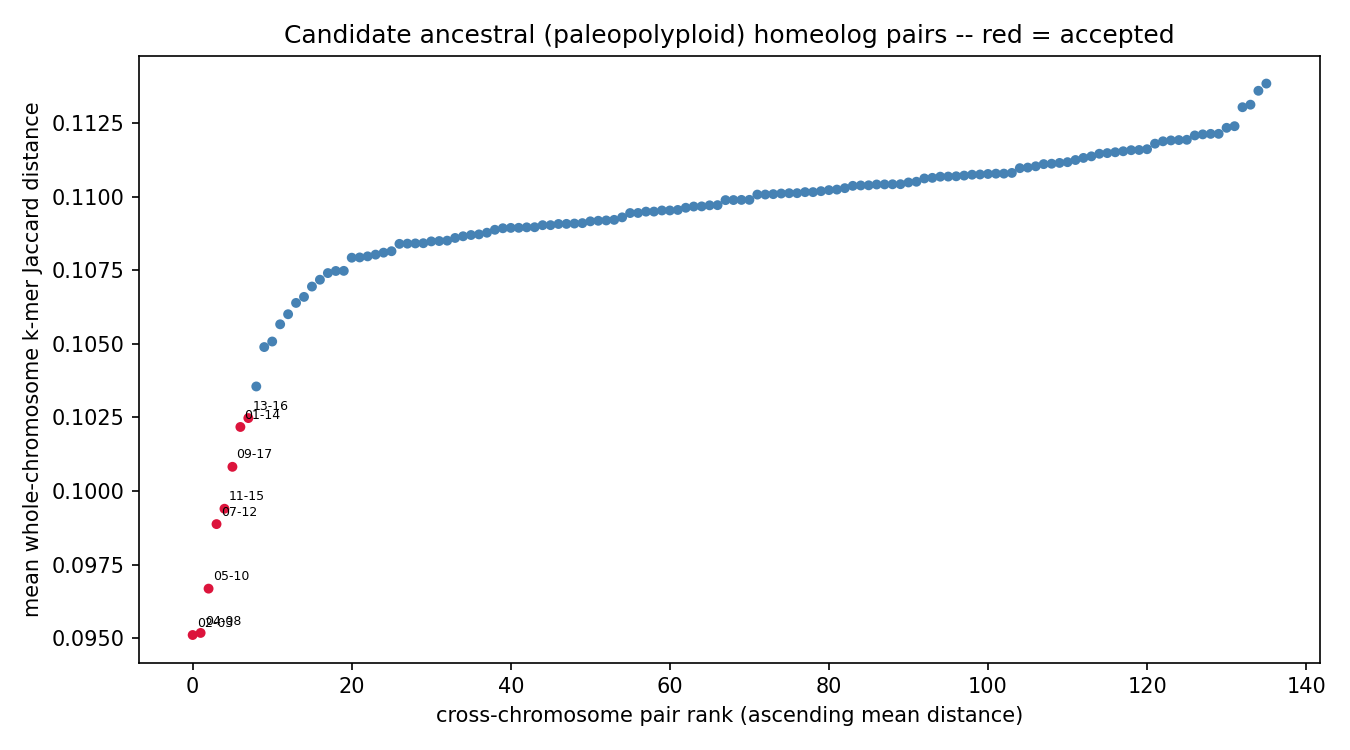

Data behind this chart, as committed beside it:
chrom_a	chrom_b	mean_distance	z_score	p_value	q_value	n_haplotype_copy_pairs	resolution_limited	n_resolution_limited_of_total
chr02	chr03	0.0951	-10.95	0	0	16	False	0/16
chr04	chr08	0.09517	-10.9	0	0	16	False	0/16
chr05	chr10	0.09668	-9.797	0	0	16	False	0/16
chr07	chr12	0.09887	-8.195	1.11022e-16	3.77476e-15	16	False	0/16
chr11	chr15	0.0994	-7.814	2.77556e-15	7.54952e-14	16	False	0/16
chr09	chr17	0.1008	-6.774	6.28497e-12	1.42459e-10	16	False	0/16
chr01	chr14	0.1022	-5.785	3.6321e-09	7.05666e-08	16	False	0/16
chr13	chr16	0.1025	-5.564	1.31786e-08	2.24037e-07	16	False	0/16
